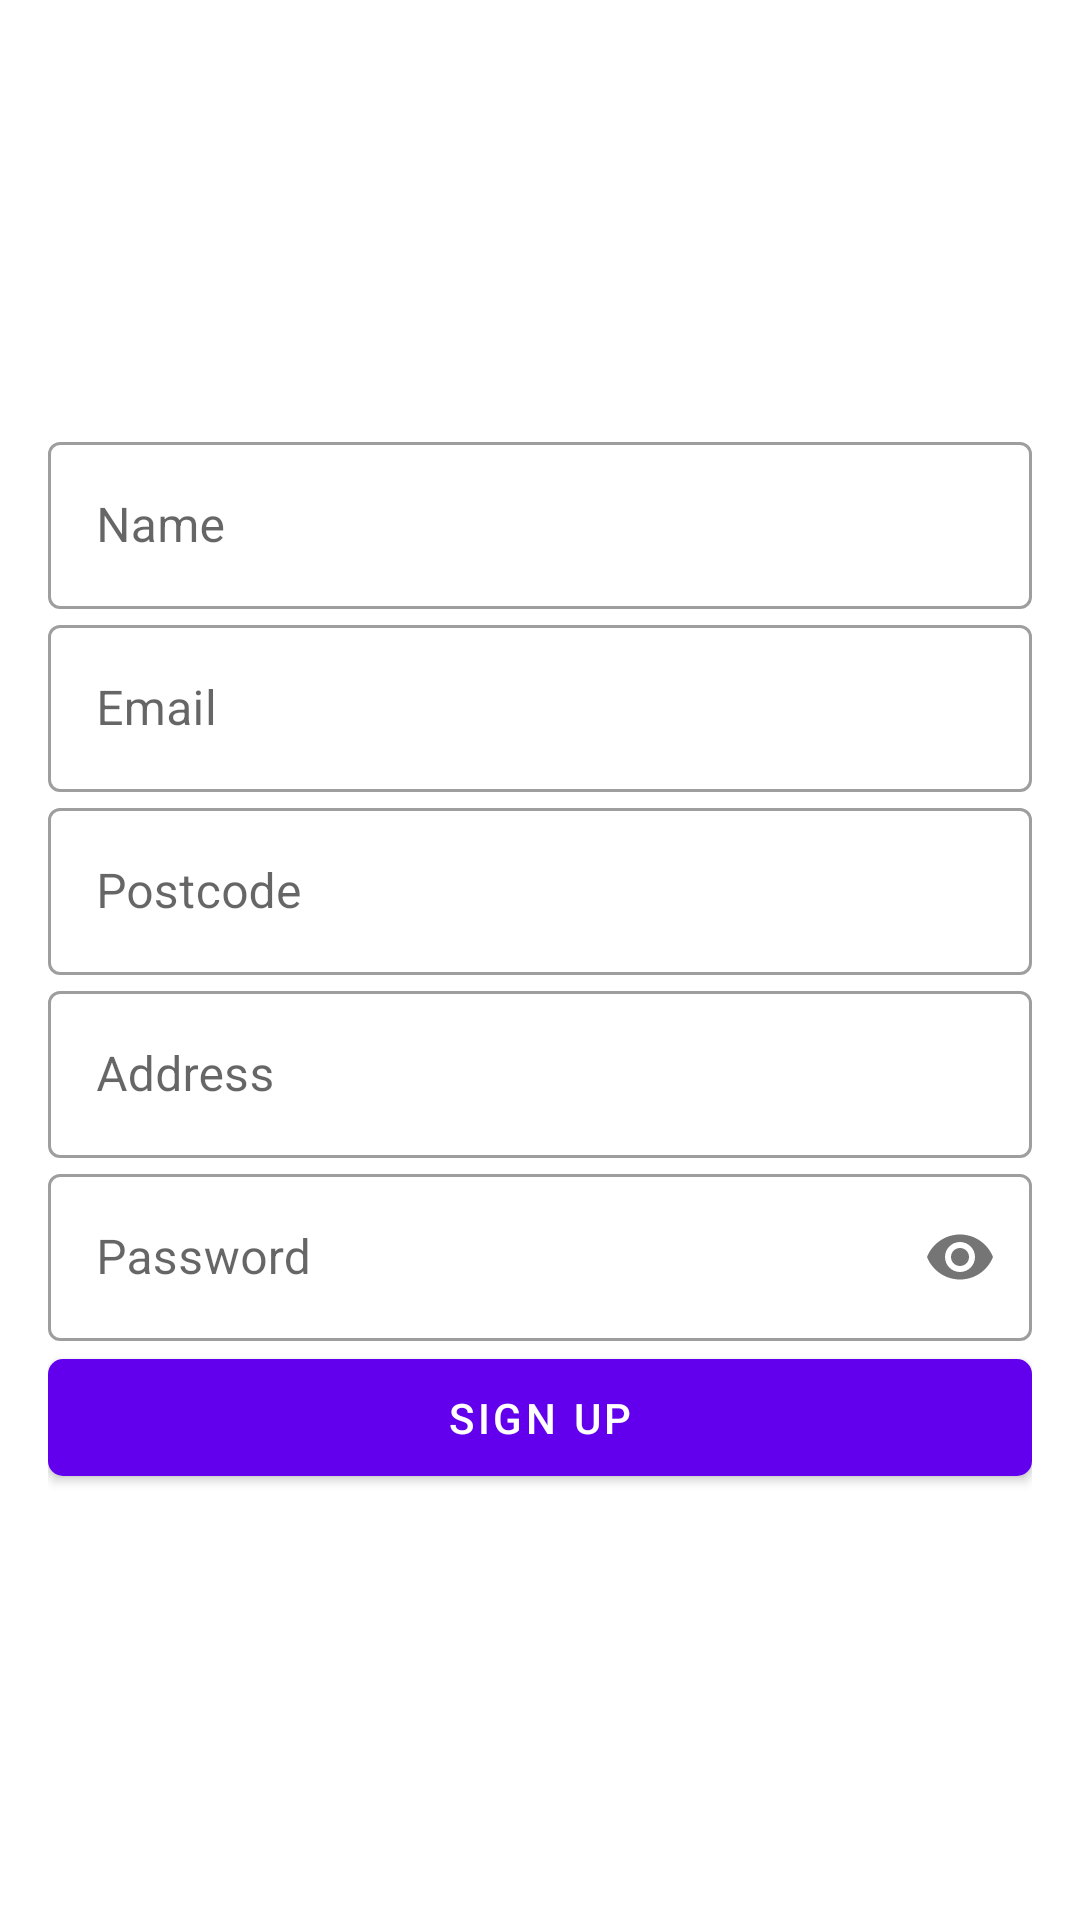

This screen was rendered from an Android layout file. Write that file and the resources it references.
<!-- AndroidManifest.xml: application theme Theme.MyShop -->
<!-- res/layout/fragment_signup.xml -->
<?xml version="1.0" encoding="utf-8"?>
<androidx.core.widget.NestedScrollView xmlns:android="http://schemas.android.com/apk/res/android"
    xmlns:app="http://schemas.android.com/apk/res-auto"
    xmlns:tools="http://schemas.android.com/tools"
    android:layout_width="match_parent"
    android:layout_height="match_parent"
    android:fillViewport="true"
    tools:context=".ui.SignupFragment">

    <androidx.appcompat.widget.LinearLayoutCompat
        android:layout_width="match_parent"
        android:layout_height="match_parent"
        android:layout_marginHorizontal="16dp"
        android:gravity="center"
        android:orientation="vertical"
        android:paddingVertical="50dp">

        <com.google.android.material.textfield.TextInputLayout
            android:id="@+id/name_input_layout"
            style="?attr/textInputOutlinedStyle"
            android:layout_width="match_parent"
            android:layout_height="wrap_content"
            android:hint="@string/name">

            <com.google.android.material.textfield.TextInputEditText
                android:id="@+id/name_et"
                android:layout_width="match_parent"
                android:layout_height="wrap_content"
                android:autofillHints="name"
                android:inputType="textPersonName"
                android:maxLines="1"
                android:singleLine="true" />
        </com.google.android.material.textfield.TextInputLayout>

        <com.google.android.material.textfield.TextInputLayout
            android:id="@+id/email_input_layout"
            style="?attr/textInputOutlinedStyle"
            android:layout_width="match_parent"
            android:layout_height="wrap_content"
            android:hint="@string/email">

            <com.google.android.material.textfield.TextInputEditText
                android:id="@+id/email_et"
                android:layout_width="match_parent"
                android:layout_height="wrap_content"
                android:autofillHints="emailAddress"
                android:inputType="textEmailAddress"
                android:maxLines="1"
                android:singleLine="true" />
        </com.google.android.material.textfield.TextInputLayout>

        <com.google.android.material.textfield.TextInputLayout
            android:id="@+id/post_code_input_layout"
            style="?attr/textInputOutlinedStyle"
            android:layout_width="match_parent"
            android:layout_height="wrap_content"
            android:hint="@string/postcode">

            <com.google.android.material.textfield.TextInputEditText
                android:id="@+id/post_code_et"
                android:layout_width="match_parent"
                android:layout_height="wrap_content"
                android:inputType="numberDecimal"
                android:maxLines="1"
                android:singleLine="true" />
        </com.google.android.material.textfield.TextInputLayout>

        <com.google.android.material.textfield.TextInputLayout
            android:id="@+id/address_input_layout"
            style="?attr/textInputOutlinedStyle"
            android:layout_width="match_parent"
            android:layout_height="wrap_content"
            android:hint="@string/address">

            <com.google.android.material.textfield.TextInputEditText
                android:id="@+id/address_et"
                android:layout_width="match_parent"
                android:layout_height="wrap_content"
                android:autofillHints="postalAddress"
                android:inputType="textPostalAddress"
                android:maxLines="1"
                android:singleLine="true" />
        </com.google.android.material.textfield.TextInputLayout>

        <com.google.android.material.textfield.TextInputLayout
            android:id="@+id/password_input_layout"
            style="?attr/textInputOutlinedStyle"
            android:layout_width="match_parent"
            android:layout_height="wrap_content"
            android:hint="@string/password"
            app:passwordToggleEnabled="true">

            <com.google.android.material.textfield.TextInputEditText
                android:id="@+id/password_et"
                android:layout_width="match_parent"
                android:layout_height="wrap_content"
                android:autofillHints="password"
                android:inputType="textPassword"
                android:maxLines="1"
                android:singleLine="true" />
        </com.google.android.material.textfield.TextInputLayout>

        <com.google.android.material.button.MaterialButton
            android:id="@+id/signup_btn"
            android:layout_width="match_parent"
            android:layout_height="wrap_content"
            android:paddingTop="10dp"
            android:paddingBottom="10dp"
            android:text="@string/sign_up"
            app:cornerRadius="5dp" />

    </androidx.appcompat.widget.LinearLayoutCompat>

</androidx.core.widget.NestedScrollView>
<!-- resources referenced by this layout -->
<resources>
  <string name="address">Address</string>
  <string name="email">Email</string>
  <string name="name">Name</string>
  <string name="password">Password</string>
  <string name="postcode">Postcode</string>
  <string name="sign_up">Sign Up</string>
  <style name="Theme.MyShop" parent="Theme.MaterialComponents.Light.NoActionBar">
          
          <item name="colorPrimary">@color/purple_500</item>
          <item name="colorPrimaryVariant">@color/purple_700</item>
          <item name="colorOnPrimary">@color/white</item>
          
          <item name="colorSecondary">@color/teal_200</item>
          <item name="colorSecondaryVariant">@color/teal_700</item>
          <item name="colorOnSecondary">@color/black</item>
          
          <item name="android:statusBarColor">@color/white</item>
          <item name="android:windowLightStatusBar">true</item>
          <item name="android:navigationBarColor">@android:color/white</item>
          <item name="android:windowDrawsSystemBarBackgrounds">true</item>
          <item name="android:windowLightNavigationBar">true</item>
      </style>
  <!-- not gathered from this repository: default colours our renderer supplied (Android Studio template values) -->
  <color name="purple_500">#FF6200EE</color>
  <color name="purple_700">#FF3700B3</color>
  <color name="teal_200">#FF03DAC5</color>
  <color name="teal_700">#FF018786</color>
  <color name="black">#FF000000</color>
  <color name="white">#FFFFFFFF</color>
</resources>
